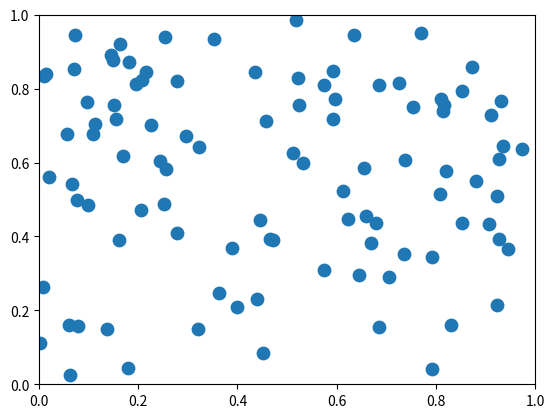

The matplotlib source for this figure: (Note: this script raises an exception after producing the figure.)
from __future__ import print_function

import numpy as np

from matplotlib.widgets import LassoSelector
from matplotlib.path import Path

try:
    raw_input
except NameError:
    # Python 3
    raw_input = input


class SelectFromCollection(object):
    """Select indices from a matplotlib collection using `LassoSelector`.

    Selected indices are saved in the `ind` attribute. This tool highlights
    selected points by fading them out (i.e., reducing their alpha values).
    If your collection has alpha < 1, this tool will permanently alter them.

    Note that this tool selects collection objects based on their *origins*
    (i.e., `offsets`).

    Parameters
    ----------
    ax : :class:`~matplotlib.axes.Axes`
        Axes to interact with.

    collection : :class:`matplotlib.collections.Collection` subclass
        Collection you want to select from.

    alpha_other : 0 <= float <= 1
        To highlight a selection, this tool sets all selected points to an
        alpha value of 1 and non-selected points to `alpha_other`.
    """

    def __init__(self, ax, collection, alpha_other=0.3):
        self.canvas = ax.figure.canvas
        self.collection = collection
        self.alpha_other = alpha_other

        self.xys = collection.get_offsets()
        self.Npts = len(self.xys)

        # Ensure that we have separate colors for each object
        self.fc = collection.get_facecolors()
        if len(self.fc) == 0:
            raise ValueError('Collection must have a facecolor')
        elif len(self.fc) == 1:
            self.fc = np.tile(self.fc, self.Npts).reshape(self.Npts, -1)

        self.lasso = LassoSelector(ax, onselect=self.onselect)
        self.ind = []

    def onselect(self, verts):
        path = Path(verts)
        self.ind = np.nonzero([path.contains_point(xy) for xy in self.xys])[0]
        self.fc[:, -1] = self.alpha_other
        self.fc[self.ind, -1] = 1
        self.collection.set_facecolors(self.fc)
        self.canvas.draw_idle()

    def disconnect(self):
        self.lasso.disconnect_events()
        self.fc[:, -1] = 1
        self.collection.set_facecolors(self.fc)
        self.canvas.draw_idle()


if __name__ == '__main__':
    import matplotlib.pyplot as plt

    plt.ion()
    data = np.random.rand(100, 2)

    subplot_kw = dict(xlim=(0, 1), ylim=(0, 1), autoscale_on=False)
    fig, ax = plt.subplots(subplot_kw=subplot_kw)

    pts = ax.scatter(data[:, 0], data[:, 1], s=80)
    selector = SelectFromCollection(ax, pts)

    plt.show()
    raw_input('Press any key to accept selected points')
    print("Selected points:")
    print(selector.xys[selector.ind])
    selector.disconnect()
    # Block end of script so you can check that the lasso is disconnected.
    raw_input('Press any key to quit')
